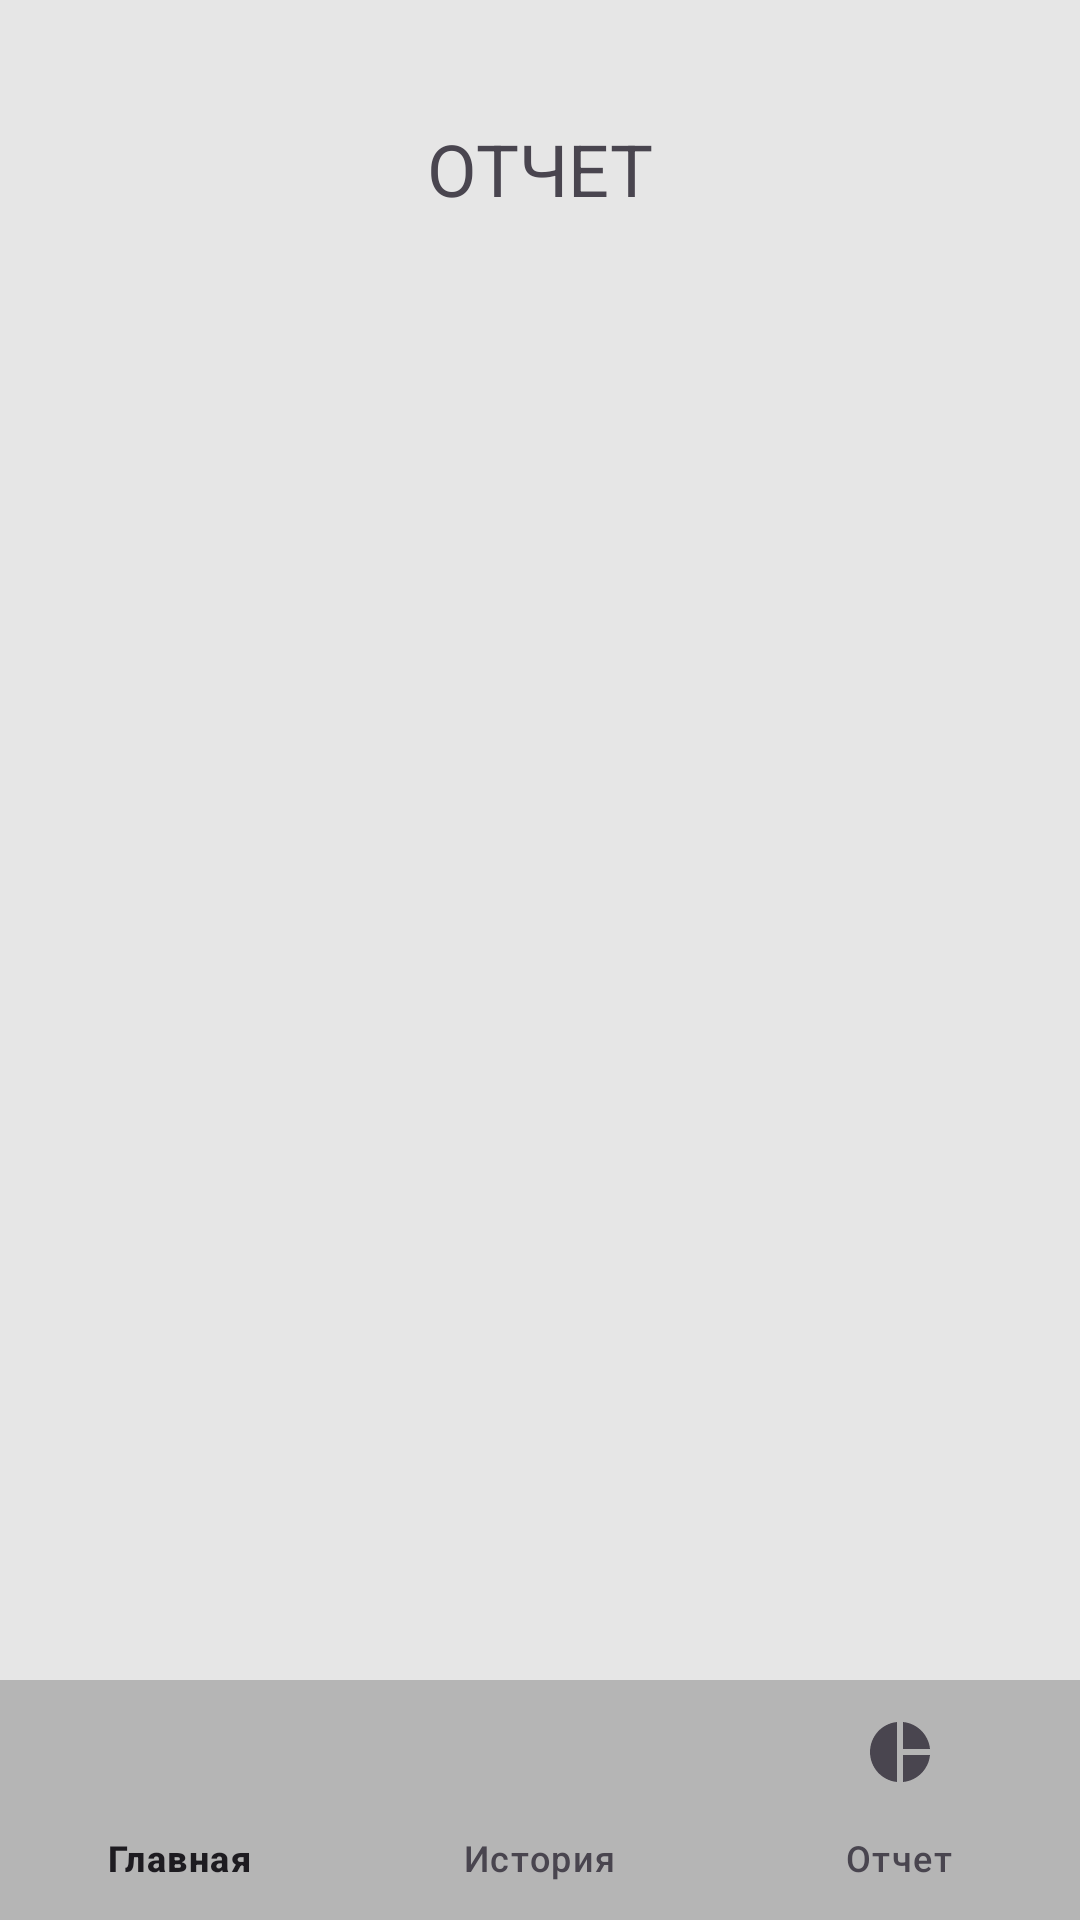

Reconstruct the res/layout file that produces this screen, plus the resources it refers to.
<!-- AndroidManifest.xml: application theme Theme.BudgetControll -->
<!-- res/layout/activity_report.xml -->
<?xml version="1.0" encoding="utf-8"?>
<androidx.coordinatorlayout.widget.CoordinatorLayout xmlns:android="http://schemas.android.com/apk/res/android"
    xmlns:app="http://schemas.android.com/apk/res-auto"
    xmlns:tools="http://schemas.android.com/tools"
    android:layout_width="match_parent"
    android:layout_height="match_parent"
    android:background="@color/darkGray"
    android:backgroundTint="@color/darkGray"
    tools:context=".Report">

    <com.google.android.material.bottomnavigation.BottomNavigationView
        android:id="@+id/bottomNavigatorView"
        android:layout_width="match_parent"
        android:layout_height="wrap_content"
        android:layout_gravity="bottom"
        android:background="@color/darkGray"
        app:backgroundTint="#B5B5B5"
        app:menu="@menu/bottom_nav_menu" />

    <androidx.constraintlayout.widget.ConstraintLayout
        android:layout_width="match_parent"
        android:layout_height="652dp">

        <TextView
            android:id="@+id/textView3"
            android:layout_width="wrap_content"
            android:layout_height="wrap_content"
            android:layout_marginTop="40dp"
            android:text="ОТЧЕТ"
            android:textSize="24sp"
            app:layout_constraintEnd_toEndOf="parent"
            app:layout_constraintStart_toStartOf="parent"
            app:layout_constraintTop_toTopOf="parent" />
    </androidx.constraintlayout.widget.ConstraintLayout>

</androidx.coordinatorlayout.widget.CoordinatorLayout>
<!-- resources referenced by this layout -->
<resources>
  <color name="darkGray">#E6E6E6</color>
  <style name="Theme.BudgetControll" parent="Base.Theme.BudgetControll" />
  <style name="Base.Theme.BudgetControll" parent="Theme.Material3.DayNight.NoActionBar">
          
          
      </style>
</resources>
